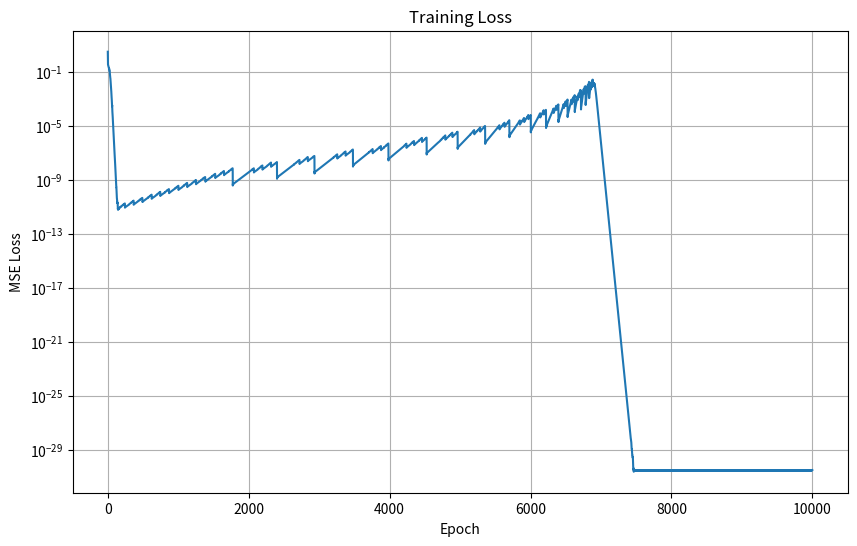

The script that saved this image:
import numpy as np
import matplotlib.pyplot as plt

# XOR 数据集
X = np.array([[0, 0], [0, 1], [1, 0], [1, 1]])
y = np.array([[0], [1], [1], [0]])

# 神经网络参数
input_size = 2
hidden_size = 5
output_size = 1

# 更好的参数初始化
np.random.seed(42)
W = np.random.randn(hidden_size, input_size) * np.sqrt(2.0 / input_size)  # He初始化
b = np.zeros((hidden_size, 1))
w = np.random.randn(output_size, hidden_size) * np.sqrt(2.0 / hidden_size)
b_out = np.zeros((output_size, 1))

# 超参数
learning_rate = 0.1
epochs = 10000

# 存储损失
losses = []

# 训练网络
for epoch in range(epochs):
    total_loss = 0
    
    # 随机梯度下降：逐个样本训练
    for i in range(len(X)):
        # 前向传播
        x_i = X[i].reshape(-1, 1)
        y_true = y[i]
        
        # 隐藏层
        z = np.dot(W, x_i) + b
        h = np.maximum(0, z)  # ReLU激活函数
        
        # 输出层
        y_pred = np.dot(w, h) + b_out
        
        # 计算损失
        loss = np.square(y_pred - y_true)
        total_loss += loss[0, 0]
        
        # 反向传播
        # 输出层梯度
        d_loss = 2 * (y_pred - y_true)
        
        # 输出层权重梯度
        dw = np.dot(d_loss, h.T)
        db_out = d_loss
        
        # 隐藏层梯度
        dh = np.dot(w.T, d_loss)
        # ReLU梯度
        dz = dh.copy()
        dz[z <= 0] = 0
        
        dW = np.dot(dz, x_i.T)
        db = dz
        
        # 更新参数
        w -= learning_rate * dw
        b_out -= learning_rate * db_out
        W -= learning_rate * dW
        b -= learning_rate * db
    
    # 记录平均损失
    avg_loss = total_loss / len(X)
    losses.append(avg_loss)
    
    if epoch % 1000 == 0:
        print(f"Epoch {epoch}, Loss: {avg_loss:.6f}")

# 测试网络
print("\n测试结果:")
for i in range(len(X)):
    x_i = X[i].reshape(-1, 1)
    z = np.dot(W, x_i) + b
    h = np.maximum(0, z)
    y_pred = np.dot(w, h) + b_out
    print(f"输入: {X[i]}, 预测: {y_pred[0,0]:.4f}, 真实: {y[i,0]}")

# 绘制损失曲线
plt.figure(figsize=(10, 6))
plt.plot(losses)
plt.title('Training Loss')
plt.xlabel('Epoch')
plt.ylabel('MSE Loss')
plt.yscale('log')
plt.grid(True)
plt.show()
